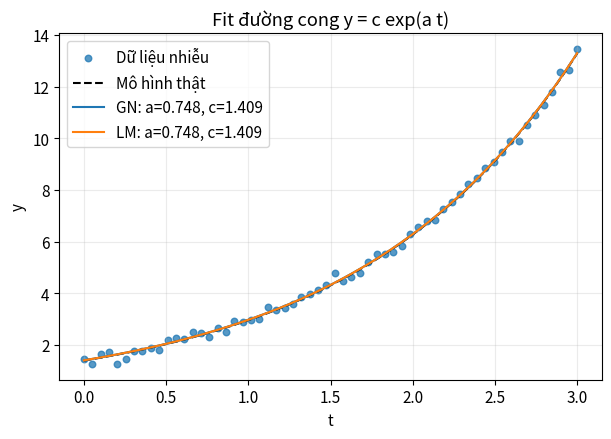
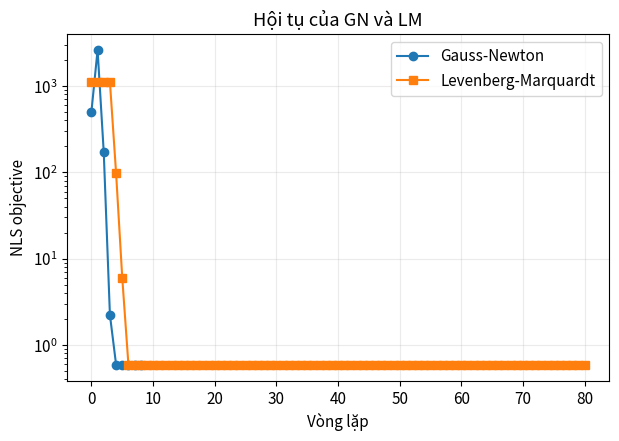
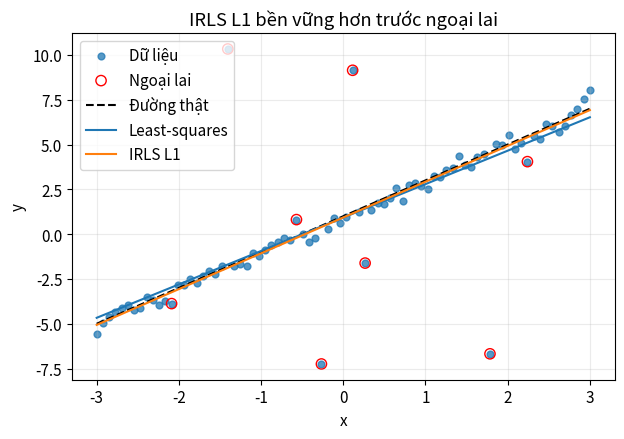
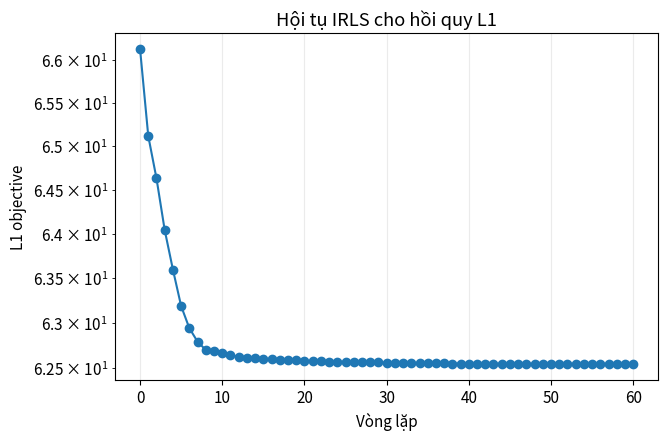
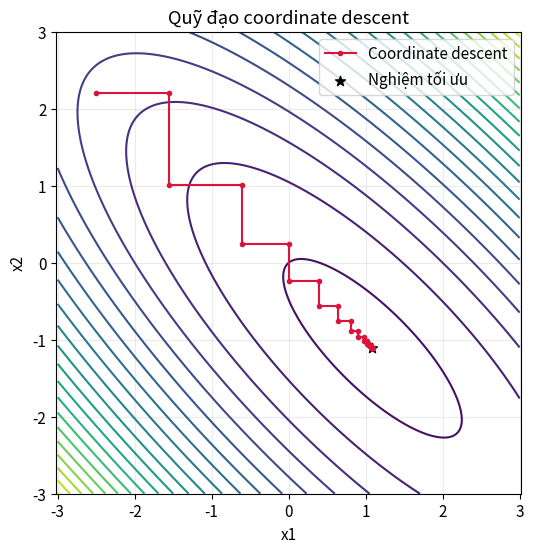
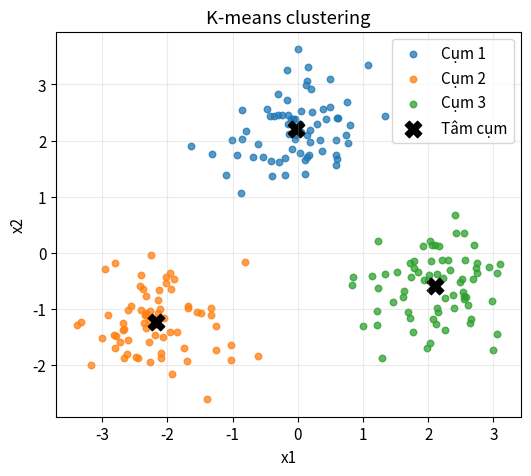
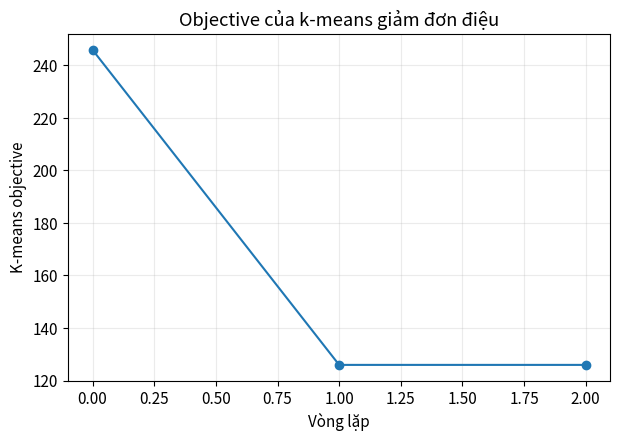
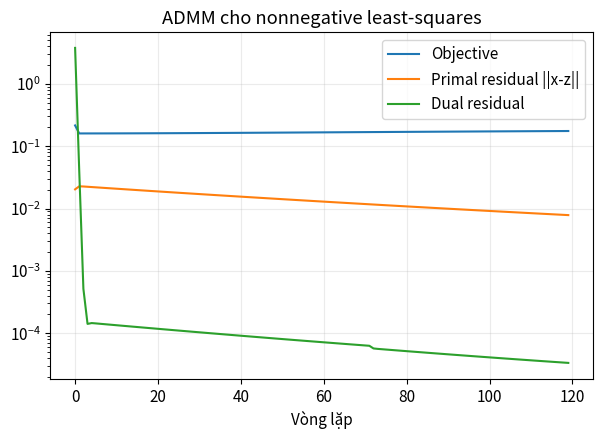
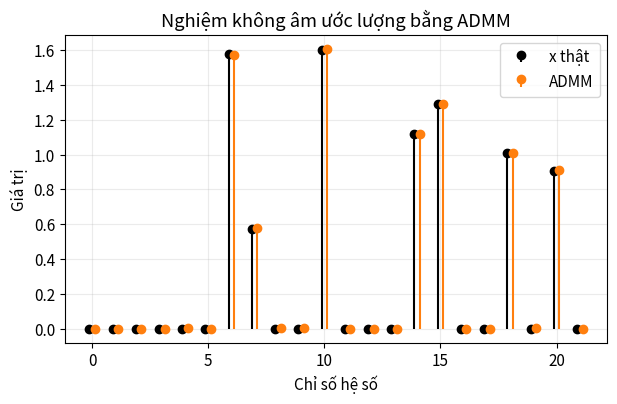
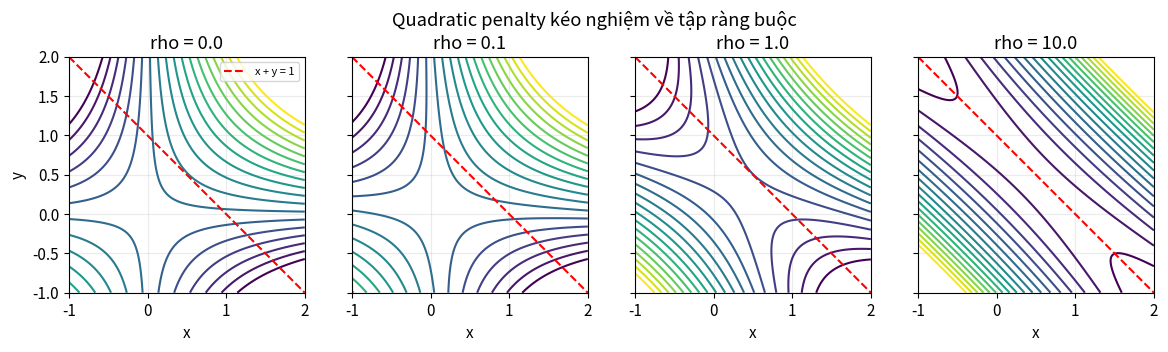

Generate these figures, in order, with matplotlib:
from pathlib import Path
import numpy as np

try:
    import matplotlib.pyplot as plt
except ModuleNotFoundError as exc:
    raise ModuleNotFoundError("Notebook cần matplotlib để vẽ hình. Hãy cài bằng: pip install matplotlib") from exc

PROJECT_ROOT = Path.cwd()
if PROJECT_ROOT.name.lower() == "notebooks":
    PROJECT_ROOT = PROJECT_ROOT.parent

FIG_DIR = PROJECT_ROOT / "image" / "experiments"
FIG_DIR.mkdir(parents=True, exist_ok=True)

rng = np.random.default_rng(42)
plt.rcParams.update({
    "figure.figsize": (7, 4.5),
    "axes.grid": True,
    "grid.alpha": 0.25,
    "font.size": 11,
})

def savefig(name: str) -> None:
    path = FIG_DIR / name
    plt.savefig(path, dpi=180, bbox_inches="tight")
    print(f"Saved: {path}")

def exp_residual_and_jac(theta, t, y):
    a, c = theta
    exp_at = np.exp(a * t)
    residual = y - c * exp_at
    jac = np.column_stack((-c * t * exp_at, -exp_at))
    return residual, jac

def nls_objective(theta, t, y):
    residual, _ = exp_residual_and_jac(theta, t, y)
    return 0.5 * float(residual @ residual)

def gauss_newton(theta0, t, y, max_iter=30, tol=1e-10):
    theta = np.array(theta0, dtype=float)
    history = []
    path = [theta.copy()]
    for _ in range(max_iter):
        residual, jac = exp_residual_and_jac(theta, t, y)
        history.append(0.5 * float(residual @ residual))
        delta, *_ = np.linalg.lstsq(jac, -residual, rcond=None)
        theta = theta + delta
        path.append(theta.copy())
        if np.linalg.norm(delta) < tol:
            break
    history.append(nls_objective(theta, t, y))
    return theta, np.array(history), np.array(path)

def levenberg_marquardt(theta0, t, y, max_iter=80, lam0=1.0, tol=1e-10):
    theta = np.array(theta0, dtype=float)
    lam = float(lam0)
    history = []
    path = [theta.copy()]
    for _ in range(max_iter):
        residual, jac = exp_residual_and_jac(theta, t, y)
        obj = 0.5 * float(residual @ residual)
        history.append(obj)
        lhs = jac.T @ jac + lam * np.eye(2)
        rhs = -jac.T @ residual
        delta = np.linalg.solve(lhs, rhs)
        candidate = theta + delta
        candidate_obj = nls_objective(candidate, t, y)
        if candidate_obj < obj:
            theta = candidate
            path.append(theta.copy())
            lam = max(lam * 0.5, 1e-12)
            if np.linalg.norm(delta) < tol:
                break
        else:
            lam = min(lam * 5.0, 1e12)
    history.append(nls_objective(theta, t, y))
    return theta, np.array(history), np.array(path)

t = np.linspace(0.0, 3.0, 60)
a_true, c_true = 0.75, 1.4
y_clean = c_true * np.exp(a_true * t)
y = y_clean + rng.normal(scale=0.18, size=t.size)

theta_gn, hist_gn, _ = gauss_newton([0.45, 1.0], t, y)
theta_lm, hist_lm, _ = levenberg_marquardt([-0.35, 0.5], t, y)

grid_t = np.linspace(t.min(), t.max(), 250)
plt.figure()
plt.scatter(t, y, s=22, alpha=0.75, label="Dữ liệu nhiễu")
plt.plot(grid_t, c_true * np.exp(a_true * grid_t), "k--", label="Mô hình thật")
plt.plot(grid_t, theta_gn[1] * np.exp(theta_gn[0] * grid_t), label=f"GN: a={theta_gn[0]:.3f}, c={theta_gn[1]:.3f}")
plt.plot(grid_t, theta_lm[1] * np.exp(theta_lm[0] * grid_t), label=f"LM: a={theta_lm[0]:.3f}, c={theta_lm[1]:.3f}")
plt.xlabel("t")
plt.ylabel("y")
plt.title("Fit đường cong y = c exp(a t)")
plt.legend()
savefig("curve_fit_gn_lm.png")
plt.show()

plt.figure()
plt.semilogy(hist_gn, marker="o", label="Gauss-Newton")
plt.semilogy(hist_lm, marker="s", label="Levenberg-Marquardt")
plt.xlabel("Vòng lặp")
plt.ylabel("NLS objective")
plt.title("Hội tụ của GN và LM")
plt.legend()
savefig("convergence_gn_lm.png")
plt.show()

def irls_l1(A, b, max_iter=60, delta=1e-3):
    x = np.linalg.lstsq(A, b, rcond=None)[0]
    history = []
    for _ in range(max_iter):
        residual = A @ x - b
        history.append(float(np.sum(np.abs(residual))))
        weights = 1.0 / np.maximum(np.abs(residual), delta)
        Aw = A * np.sqrt(weights[:, None])
        bw = b * np.sqrt(weights)
        x_new = np.linalg.lstsq(Aw, bw, rcond=None)[0]
        if np.linalg.norm(x_new - x) < 1e-10:
            x = x_new
            break
        x = x_new
    history.append(float(np.sum(np.abs(A @ x - b))))
    return x, np.array(history)

n = 80
x_data = np.linspace(-3.0, 3.0, n)
A = np.column_stack((np.ones(n), x_data))
beta_true = np.array([1.0, 2.0])
b = A @ beta_true + rng.normal(scale=0.35, size=n)
outlier_idx = rng.choice(n, size=8, replace=False)
b[outlier_idx] += rng.normal(loc=0.0, scale=7.0, size=outlier_idx.size)

beta_l2 = np.linalg.lstsq(A, b, rcond=None)[0]
beta_l1, hist_l1 = irls_l1(A, b)

plt.figure()
plt.scatter(x_data, b, s=24, alpha=0.75, label="Dữ liệu")
plt.scatter(x_data[outlier_idx], b[outlier_idx], s=55, facecolors="none", edgecolors="r", label="Ngoại lai")
plt.plot(x_data, A @ beta_true, "k--", label="Đường thật")
plt.plot(x_data, A @ beta_l2, label="Least-squares")
plt.plot(x_data, A @ beta_l1, label="IRLS L1")
plt.xlabel("x")
plt.ylabel("y")
plt.title("IRLS L1 bền vững hơn trước ngoại lai")
plt.legend()
savefig("irls_l1_regression.png")
plt.show()

plt.figure()
plt.semilogy(hist_l1, marker="o")
plt.xlabel("Vòng lặp")
plt.ylabel("L1 objective")
plt.title("Hội tụ IRLS cho hồi quy L1")
savefig("convergence_irls_l1.png")
plt.show()

Q = np.array([[5.0, 4.0], [4.0, 5.0]])
q = np.array([1.0, -1.2])
z = np.array([-2.5, 2.2])
path = [z.copy()]

for _ in range(18):
    z[0] = (q[0] - Q[0, 1] * z[1]) / Q[0, 0]
    path.append(z.copy())
    z[1] = (q[1] - Q[1, 0] * z[0]) / Q[1, 1]
    path.append(z.copy())

path = np.array(path)
x1 = np.linspace(-3.0, 3.0, 240)
x2 = np.linspace(-3.0, 3.0, 240)
X1, X2 = np.meshgrid(x1, x2)
Z = 0.5 * (Q[0, 0] * X1**2 + 2 * Q[0, 1] * X1 * X2 + Q[1, 1] * X2**2) - q[0] * X1 - q[1] * X2

plt.figure(figsize=(6, 6))
plt.contour(X1, X2, Z, levels=22, cmap="viridis")
plt.plot(path[:, 0], path[:, 1], "o-", color="crimson", markersize=3, label="Coordinate descent")
optimum = np.linalg.solve(Q, q)
plt.scatter([optimum[0]], [optimum[1]], c="black", s=55, marker="*", label="Nghiệm tối ưu")
plt.xlabel("x1")
plt.ylabel("x2")
plt.title("Quỹ đạo coordinate descent")
plt.legend()
plt.axis("equal")
savefig("coordinate_descent_zigzag.png")
plt.show()

def kmeans(X, K, max_iter=30):
    centers = X[rng.choice(X.shape[0], size=K, replace=False)].copy()
    objectives = []
    labels = np.zeros(X.shape[0], dtype=int)
    for _ in range(max_iter):
        distances = ((X[:, None, :] - centers[None, :, :]) ** 2).sum(axis=2)
        labels = np.argmin(distances, axis=1)
        objectives.append(float(np.sum(np.min(distances, axis=1))))
        new_centers = centers.copy()
        for k in range(K):
            members = X[labels == k]
            if len(members) > 0:
                new_centers[k] = members.mean(axis=0)
        if np.allclose(new_centers, centers):
            centers = new_centers
            break
        centers = new_centers
    distances = ((X[:, None, :] - centers[None, :, :]) ** 2).sum(axis=2)
    labels = np.argmin(distances, axis=1)
    objectives.append(float(np.sum(np.min(distances, axis=1))))
    return centers, labels, np.array(objectives)

cluster_means = np.array([[-2.2, -1.2], [2.1, -0.6], [0.0, 2.2]])
X = np.vstack([mu + rng.normal(scale=0.55, size=(70, 2)) for mu in cluster_means])
centers, labels, hist_kmeans = kmeans(X, K=3)

plt.figure(figsize=(6, 5))
for k in range(3):
    plt.scatter(X[labels == k, 0], X[labels == k, 1], s=22, alpha=0.75, label=f"Cụm {k + 1}")
plt.scatter(centers[:, 0], centers[:, 1], c="black", marker="X", s=140, label="Tâm cụm")
plt.xlabel("x1")
plt.ylabel("x2")
plt.title("K-means clustering")
plt.legend()
savefig("kmeans_clusters.png")
plt.show()

plt.figure()
plt.plot(hist_kmeans, marker="o")
plt.xlabel("Vòng lặp")
plt.ylabel("K-means objective")
plt.title("Objective của k-means giảm đơn điệu")
savefig("kmeans_objective.png")
plt.show()

def admm_nnls(A, b, rho=1.0, max_iter=120):
    m, n = A.shape
    x = np.zeros(n)
    z = np.zeros(n)
    lam = np.zeros(n)
    lhs = 2.0 * A.T @ A + rho * np.eye(n)
    rhs_base = 2.0 * A.T @ b
    obj_hist, pri_hist, dual_hist = [], [], []
    for _ in range(max_iter):
        z_old = z.copy()
        x = np.linalg.solve(lhs, rhs_base + rho * z - lam)
        z = np.maximum(x + lam / rho, 0.0)
        lam = lam + rho * (x - z)
        obj_hist.append(float(np.linalg.norm(A @ x - b) ** 2))
        pri_hist.append(float(np.linalg.norm(x - z)))
        dual_hist.append(float(rho * np.linalg.norm(z - z_old)))
    return x, z, np.array(obj_hist), np.array(pri_hist), np.array(dual_hist)

m, n = 90, 22
A_nnls = rng.normal(size=(m, n))
x_true = np.zeros(n)
active = rng.choice(n, size=7, replace=False)
x_true[active] = rng.uniform(0.4, 2.5, size=active.size)
b_nnls = A_nnls @ x_true + rng.normal(scale=0.05, size=m)

x_admm, z_admm, obj_admm, pri_admm, dual_admm = admm_nnls(A_nnls, b_nnls, rho=1.2)

plt.figure()
plt.semilogy(obj_admm, label="Objective")
plt.semilogy(pri_admm, label="Primal residual ||x-z||")
plt.semilogy(dual_admm, label="Dual residual")
plt.xlabel("Vòng lặp")
plt.title("ADMM cho nonnegative least-squares")
plt.legend()
savefig("admm_nnls_convergence.png")
plt.show()

plt.figure(figsize=(7, 4))
idx = np.arange(n)
plt.stem(idx - 0.12, x_true, linefmt="k-", markerfmt="ko", basefmt=" ", label="x thật")
plt.stem(idx + 0.12, z_admm, linefmt="C1-", markerfmt="C1o", basefmt=" ", label="ADMM")
plt.xlabel("Chỉ số hệ số")
plt.ylabel("Giá trị")
plt.title("Nghiệm không âm ước lượng bằng ADMM")
plt.legend()
savefig("admm_nnls_solution.png")
plt.show()

xx = np.linspace(-1.0, 2.0, 220)
yy = np.linspace(-1.0, 2.0, 220)
XX, YY = np.meshgrid(xx, yy)
rhos = [0.0, 0.1, 1.0, 10.0]

fig, axes = plt.subplots(1, len(rhos), figsize=(14, 3.4), sharex=True, sharey=True)
for ax, rho in zip(axes, rhos):
    penalty_obj = XX * YY + 0.5 * rho * (XX + YY - 1.0) ** 2
    levels = np.linspace(np.percentile(penalty_obj, 5), np.percentile(penalty_obj, 95), 18)
    ax.contour(XX, YY, penalty_obj, levels=levels, cmap="viridis")
    ax.plot(xx, 1.0 - xx, "r--", linewidth=1.5, label="x + y = 1")
    ax.set_title(f"rho = {rho}")
    ax.set_aspect("equal")
    ax.set_xlabel("x")
axes[0].set_ylabel("y")
axes[0].legend(loc="upper right", fontsize=8)
fig.suptitle("Quadratic penalty kéo nghiệm về tập ràng buộc")
savefig("augmented_lagrangian_penalty.png")
plt.show()

print("Hoàn tất. Các hình đã được lưu trong:", FIG_DIR)
